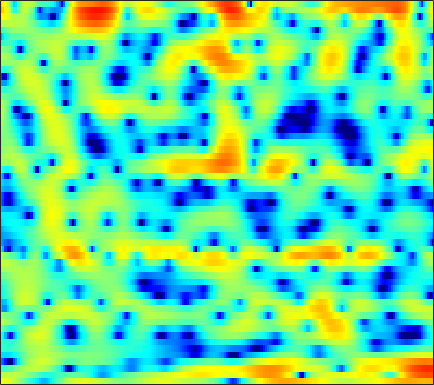

Values plotted in this chart, from the file beside it:
4.3951, 4.204, 3.9091, 3.5502, 3.2361, 2.7422, 2.191, 1.7255, 1.0721, 0.34967, -0.44489, -1.0836, -1.9661, -2.8578, -3.5316, -4.4413, -5.3625, -6.0546, -6.8977, -7.4986, -7.6359, -7.3222, -6.4428, -5.2325
1.75, 1.982, 2.207, 2.346, 2.394, 2.388, 2.314, 2.211, 2.007, 1.737, 1.394, 1.089, 0.6308, 0.1017, -0.3365, -0.9721, -1.649, -2.164, -2.815, -3.367, -3.739, -3.869, -3.844, -3.614
-3.067, -2.86, -2.566, -2.216, -1.906, -1.409, -0.8546, -0.4123, 0.1794, 0.7274, 1.213, 1.524, 1.86, 2.106, 2.23, 2.308, 2.3, 2.234, 2.075, 1.837, 1.503, 1.185, 0.66, -0.002252
-9.748, -11.05, -13.95, -19.98, -36.45, -18.59, -11.77, -8.674, -5.707, -3.505, -1.809, -0.7782, 0.3343, 1.207, 1.729, 2.273, 2.658, 2.857, 3.008, 3.042, 2.96, 2.824, 2.557, 2.191
-6.064, -6.109, -6.148, -6.079, -5.906, -5.465, -4.805, -4.197, -3.302, -2.38, -1.486, -0.8655, -0.1133, 0.5377, 0.9587, 1.426, 1.785, 1.983, 2.161, 2.247, 2.241, 2.184, 2.047, 1.851
-3.338, -3.306, -3.223, -3.083, -2.929, -2.645, -2.272, -1.943, -1.449, -0.9224, -0.3852, 0.008396, 0.5072, 0.9535, 1.246, 1.571, 1.81, 1.927, 2.003, 1.986, 1.875, 1.73, 1.465, 1.123
-2.531, -2.904, -3.34, -3.61, -3.645, -3.434, -2.945, -2.446, -1.67, -0.8571, -0.06801, 0.4805, 1.133, 1.688, 2.031, 2.384, 2.617, 2.711, 2.726, 2.603, 2.346, 2.059, 1.547, 0.8836
-2.902, -4.62, -7.743, -12.35, -16.29, -13.57, -8.646, -6.046, -3.52, -1.668, -0.251, 0.6088, 1.543, 2.277, 2.712, 3.158, 3.456, 3.583, 3.615, 3.479, 3.168, 2.802, 2.131, 1.229
0.1334, -0.9208, -2.364, -3.594, -4.15, -4.206, -3.611, -2.957, -2.043, -1.224, -0.5202, -0.0581, 0.504, 1.041, 1.438, 1.941, 2.391, 2.673, 2.934, 3.027, 2.936, 2.723, 2.226, 1.454
2.47, 1.916, 1.216, 0.6069, 0.2174, -0.2481, -0.687, -1.04, -1.59, -2.291, -3.149, -3.827, -4.522, -4.54, -3.936, -2.586, -1.122, -0.1386, 0.9348, 1.718, 2.209, 2.395, 2.424, 2.198
0.7333, 0.2515, -0.1812, -0.4195, -0.5123, -0.6341, -0.8601, -1.179, -1.919, -3.147, -5.084, -7.206, -11.27, -13.82, -10.81, -6.502, -3.54, -1.97, -0.4528, 0.6283, 1.383, 1.786, 2.172, 2.411
-7.276, -9.248, -9.127, -6.478, -4.527, -2.565, -1.228, -0.5679, -0.08892, 0.03983, -0.1014, -0.2909, -0.5361, -0.6655, -0.6452, -0.4936, -0.335, -0.2721, -0.2967, -0.4339, -0.5731, -0.5657, -0.2828, 0.3094
-6.968, -7.575, -7.031, -5.09, -3.407, -1.408, 0.1624, 1.075, 1.982, 2.578, 2.906, 3.007, 2.979, 2.769, 2.483, 1.899, 1.019, 0.09475, -1.654, -4.351, -8.767, -14.33, -14.28, -7.292
-5.125, -4.269, -3.145, -2.048, -1.227, -0.1725, 0.7802, 1.39, 2.053, 2.54, 2.845, 2.947, 2.92, 2.713, 2.428, 1.871, 1.098, 0.3683, -0.7992, -2.109, -3.356, -4.02, -4.192, -3.59
-5.111, -4.015, -2.744, -1.655, -0.9259, -0.07839, 0.6399, 1.1, 1.597, 1.959, 2.195, 2.286, 2.29, 2.168, 1.998, 1.674, 1.249, 0.8792, 0.3598, -0.1576, -0.6334, -0.927, -1.225, -1.408
-3.446, -2.666, -1.729, -0.9013, -0.3542, 0.2757, 0.7957, 1.121, 1.47, 1.722, 1.873, 1.929, 1.926, 1.831, 1.708, 1.475, 1.176, 0.9161, 0.5279, 0.1082, -0.3158, -0.6234, -1.017, -1.383
-1.234, -0.7573, -0.1857, 0.3096, 0.6242, 0.9899, 1.289, 1.463, 1.642, 1.764, 1.822, 1.824, 1.775, 1.662, 1.532, 1.298, 0.9973, 0.7236, 0.2946, -0.1979, -0.7487, -1.201, -1.833, -2.474
1.054, 1.25, 1.454, 1.6, 1.666, 1.718, 1.742, 1.742, 1.721, 1.693, 1.668, 1.647, 1.595, 1.514, 1.415, 1.211, 0.9039, 0.6003, 0.1051, -0.5025, -1.239, -1.902, -2.944, -4.25
2.87, 2.714, 2.464, 2.186, 1.974, 1.663, 1.313, 1.039, 0.6835, 0.3966, 0.2855, 0.3456, 0.5642, 0.8281, 0.9705, 1.004, 0.7877, 0.4632, -0.1699, -0.9553, -1.75, -2.277, -2.953, -3.757
1.875, 1.103, 0.08207, -0.7208, -1.1, -1.475, -1.986, -2.624, -4.043, -6.106, -7.699, -7.031, -4.387, -2.031, -0.8151, 0.04759, 0.09693, -0.4419, -2.013, -4.776, -8.38, -9.19, -5.981, -2.779
-5.106, -7.621, -12.72, -18.11, -14.79, -10.45, -8.335, -7.814, -8.186, -9.513, -10.6, -9.646, -6.814, -4.205, -2.78, -1.583, -1.134, -1.255, -2.003, -3.246, -4.41, -4.331, -2.767, -0.5556
-8.332, -9.403, -10.77, -11.39, -10.99, -9.826, -8.536, -7.741, -6.904, -6.195, -5.5, -4.929, -4.029, -3.081, -2.41, -1.638, -1.053, -0.7225, -0.3865, -0.1124, 0.22, 0.5677, 1.149, 1.855
-8.761, -8.426, -8.056, -7.677, -7.366, -6.837, -6.274, -5.838, -5.248, -4.673, -4.067, -3.607, -2.967, -2.303, -1.797, -1.124, -0.4731, -0.01591, 0.564, 1.1, 1.605, 1.946, 2.374, 2.746
-8.234, -7.45, -6.658, -6.051, -5.681, -5.258, -4.899, -4.659, -4.374, -4.098, -3.803, -3.519, -3.068, -2.492, -1.981, -1.216, -0.3894, 0.2391, 1.034, 1.762, 2.385, 2.772, 3.171, 3.414
-6.262, -5.775, -5.267, -4.884, -4.667, -4.514, -4.473, -4.529, -4.733, -5.047, -5.459, -5.715, -5.817, -5.369, -4.62, -3.233, -1.682, -0.5422, 0.8239, 1.981, 2.896, 3.433, 3.933, 4.184
-5.437, -5.381, -5.309, -5.26, -5.241, -5.282, -5.439, -5.686, -6.281, -7.329, -9.122, -11.34, -16.57, -20.57, -13.93, -7.986, -4.2, -2.114, 0.04874, 1.673, 2.882, 3.561, 4.184, 4.517
-7.223, -7.665, -8.159, -8.427, -8.44, -8.175, -7.808, -7.57, -7.415, -7.578, -8.031, -8.517, -9.008, -8.579, -7.409, -5.215, -2.965, -1.447, 0.2761, 1.647, 2.715, 3.315, 3.881, 4.198
-10.44, -12.21, -15.16, -17.51, -16.86, -13.89, -11.12, -9.489, -7.829, -6.587, -5.63, -4.995, -4.184, -3.305, -2.566, -1.487, -0.3777, 0.4311, 1.425, 2.281, 2.958, 3.342, 3.69, 3.842
-10.25, -11.94, -14.56, -16.5, -15.92, -13.05, -10.25, -8.468, -6.543, -4.967, -3.688, -2.853, -1.86, -0.9653, -0.3346, 0.4558, 1.203, 1.718, 2.332, 2.854, 3.248, 3.454, 3.591, 3.544
-7.397, -7.891, -8.366, -8.413, -8.118, -7.334, -6.234, -5.318, -4.106, -2.98, -1.963, -1.31, -0.5362, 0.1374, 0.5822, 1.118, 1.612, 1.957, 2.379, 2.741, 3.032, 3.185, 3.253, 3.153
-6.27, -6.801, -7.256, -7.152, -6.646, -5.633, -4.382, -3.456, -2.32, -1.377, -0.6589, -0.2552, 0.1066, 0.3064, 0.39, 0.4983, 0.6475, 0.8427, 1.216, 1.658, 2.107, 2.392, 2.674, 2.807
-6.463, -8.907, -13.58, -14.85, -10.8, -6.393, -3.48, -1.931, -0.4694, 0.4345, 0.8364, 0.8613, 0.4917, -0.3132, -1.142, -2.371, -3.21, -3.195, -2.295, -0.9789, 0.2231, 0.9463, 1.73, 2.291
-2.213, -3.404, -4.83, -4.939, -3.862, -1.924, -0.1156, 0.916, 1.859, 2.304, 2.264, 1.872, 0.8232, -0.9734, -3.057, -7.609, -17.82, -17.33, -8.212, -4.485, -2.543, -1.765, -1.161, -0.7189
0.8982, 0.8449, 0.8379, 0.9872, 1.217, 1.648, 2.063, 2.31, 2.485, 2.417, 2.102, 1.667, 0.8467, -0.2459, -1.2, -2.524, -3.508, -3.865, -3.894, -3.869, -4.352, -5.271, -7.921, -13.14
0.7202, 1.066, 1.44, 1.715, 1.845, 1.941, 1.896, 1.789, 1.525, 1.153, 0.6749, 0.2993, -0.2345, -0.7457, -1.074, -1.427, -1.68, -1.852, -2.088, -2.392, -2.95, -3.596, -4.634, -5.471
-0.3653, 0.2851, 0.8716, 1.168, 1.224, 1.064, 0.6979, 0.2776, -0.4574, -1.339, -2.305, -2.978, -3.632, -3.848, -3.71, -3.212, -2.588, -2.096, -1.505, -1.044, -0.6865, -0.4899, -0.2413, 0.06256
-0.7108, -0.1174, 0.3308, 0.4387, 0.319, -0.1079, -0.8369, -1.611, -2.984, -4.851, -7.365, -9.83, -13.48, -13.78, -11.12, -7.673, -5.029, -3.483, -1.843, -0.5902, 0.3996, 1.018, 1.685, 2.239
-0.3384, -0.1207, -0.06945, -0.2769, -0.6096, -1.261, -2.207, -3.1, -4.543, -6.376, -8.582, -10.5, -12.83, -12.79, -11.01, -8.068, -5.468, -3.817, -1.99, -0.4856, 0.7218, 1.475, 2.278, 2.884
0.2551, 0.1138, -0.2476, -0.8166, -1.379, -2.299, -3.366, -4.238, -5.454, -6.635, -7.654, -8.218, -8.475, -8.052, -7.31, -5.919, -4.296, -3.056, -1.5, -0.1156, 1.055, 1.776, 2.546, 3.085
1.123, 0.6545, -0.1725, -1.231, -2.159, -3.53, -4.947, -6.039, -7.527, -8.976, -10.37, -11.17, -11.37, -10.24, -8.699, -6.364, -4.105, -2.595, -0.8281, 0.6277, 1.782, 2.44, 3.096, 3.485
2.108, 1.313, -0.07515, -1.846, -3.41, -5.757, -8.19, -9.745, -11.25, -12.51, -14.69, -17.98, -30.39, -17.1, -11.38, -6.581, -3.318, -1.452, 0.4846, 1.927, 2.945, 3.454, 3.852, 3.943
2.748, 1.814, 0.1845, -2.029, -4.219, -8.37, -15.38, -30.2, -18.19, -12.66, -10.28, -9.208, -7.776, -5.963, -4.305, -2.082, -0.0913, 1.18, 2.53, 3.474, 4.047, 4.257, 4.195, 3.783
1.928, 1.284, 0.2016, -1.149, -2.334, -4.01, -5.546, -6.245, -6.253, -5.383, -4.207, -3.294, -2.083, -0.8822, 0.001631, 1.109, 2.092, 2.711, 3.338, 3.694, 3.762, 3.612, 3.112, 2.238
-0.3071, -0.5485, -0.9212, -1.3, -1.565, -1.84, -1.991, -1.963, -1.72, -1.274, -0.6963, -0.1964, 0.4854, 1.161, 1.627, 2.174, 2.601, 2.818, 2.945, 2.886, 2.593, 2.189, 1.436, 0.3942
-3.294, -3.343, -3.228, -2.892, -2.516, -1.935, -1.279, -0.7858, -0.1372, 0.4735, 1.06, 1.466, 1.95, 2.351, 2.591, 2.816, 2.917, 2.902, 2.748, 2.423, 1.909, 1.392, 0.497, -0.6355
-8.169, -8.895, -8.572, -6.812, -5.207, -3.233, -1.576, -0.5561, 0.5525, 1.437, 2.13, 2.53, 2.929, 3.176, 3.271, 3.277, 3.155, 2.989, 2.671, 2.219, 1.644, 1.128, 0.2635, -0.8467
-11.94, -16.77, -16.81, -9.792, -6.475, -3.398, -1.275, -0.0685, 1.172, 2.087, 2.72, 3.044, 3.29, 3.34, 3.253, 2.987, 2.58, 2.209, 1.679, 1.176, 0.7218, 0.3868, -0.0698, -0.6431
-3.623, -3.841, -3.596, -2.766, -1.909, -0.717, 0.3318, 1.013, 1.76, 2.316, 2.693, 2.856, 2.887, 2.678, 2.34, 1.628, 0.6076, -0.3346, -1.659, -2.636, -2.825, -2.473, -1.726, -1.049
0.7936, 0.7278, 0.6862, 0.7145, 0.7728, 0.8588, 0.9317, 1.003, 1.113, 1.263, 1.472, 1.607, 1.679, 1.51, 1.138, 0.2015, -1.461, -3.397, -7.672, -17.75, -14.83, -8.189, -3.873, -1.446
1.98, 1.788, 1.454, 1.012, 0.5587, -0.2594, -1.254, -2.082, -3.041, -3.264, -2.598, -1.791, -0.7418, -0.0224, 0.2368, 0.1262, -0.4602, -1.174, -2.348, -3.133, -2.896, -2.039, -0.6364, 0.62
0.2662, 0.1317, -0.1418, -0.6722, -1.332, -2.671, -4.891, -7.529, -14.06, -25.57, -10.72, -6.648, -3.431, -1.495, -0.5472, 0.2525, 0.6795, 0.8313, 0.9536, 1.074, 1.288, 1.545, 1.942, 2.315
-3.909, -3.3, -2.672, -2.417, -2.489, -2.952, -3.836, -4.663, -5.666, -5.849, -4.937, -3.871, -2.4, -1.165, -0.4305, 0.3173, 0.833, 1.11, 1.4, 1.6, 1.789, 1.914, 2.087, 2.24
-8.44, -5.942, -3.864, -2.612, -2.039, -1.655, -1.497, -1.477, -1.451, -1.318, -1.073, -0.8053, -0.419, -0.02057, 0.2323, 0.4848, 0.6485, 0.7323, 0.7789, 0.8175, 0.8547, 0.8757, 0.9293, 1.03
-3.557, -2.546, -1.399, -0.5148, -0.05034, 0.3689, 0.6285, 0.7478, 0.8512, 0.8845, 0.8932, 0.8796, 0.8089, 0.6701, 0.5174, 0.261, -0.03072, -0.2674, -0.5988, -0.8911, -1.174, -1.326, -1.467, -1.469
1.805, 1.918, 2.058, 2.123, 2.135, 2.14, 2.095, 2.07, 2.021, 1.929, 1.77, 1.556, 1.145, 0.5209, -0.06374, -0.9534, -1.908, -2.611, -3.393, -4.113, -4.8, -5.343, -6.092, -6.715
5.251, 4.873, 4.26, 3.515, 2.939, 2.23, 1.755, 1.607, 1.641, 1.811, 1.836, 1.665, 1.095, 0.05867, -1.103, -3.198, -5.887, -7.919, -9.462, -9.394, -9.151, -9.713, -11.82, -16.84
7.471, 6.653, 5.219, 3.324, 1.491, -1.54, -4.017, -3.764, -1.45, 0.6336, 1.865, 2.277, 2.131, 1.229, -0.001705, -2.641, -6.805, -11.43, -14.57, -10.46, -8.059, -7.433, -7.797, -8.793
6.325, 5.444, 3.979, 2.023, 0.06689, -3.258, -6.356, -5.781, -2.56, 0.005071, 1.626, 2.304, 2.626, 2.342, 1.829, 0.799, -0.4474, -1.311, -2.128, -2.465, -2.651, -2.78, -3.155, -3.795
